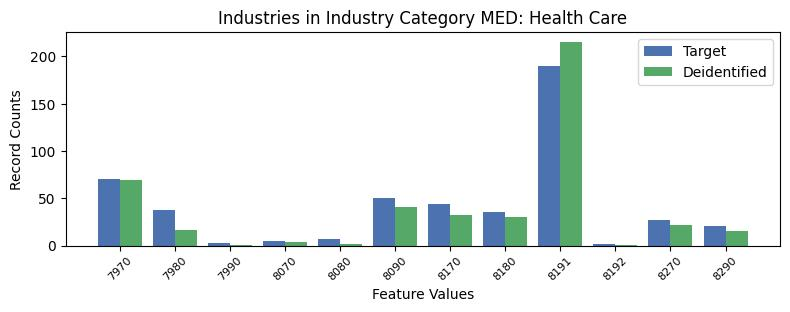

The data file committed next to this chart (first rows):
, INDP, count_target, count_deidentified
5, 7970, 70, 69
8, 7980, 38, 17
4, 7990, 3, 1
11, 8070, 5, 4
10, 8080, 7, 2
2, 8090, 50, 41
0, 8170, 44, 32
3, 8180, 36, 30
1, 8191, 190, 215
9, 8192, 2, 1
6, 8270, 27, 22
7, 8290, 21, 15
